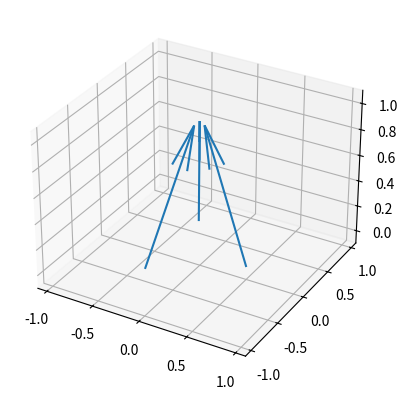

Generate this figure with matplotlib:
#!/usr/bin/env python3

import matplotlib.pyplot as plt
from mpl_toolkits.mplot3d import Axes3D
import numpy as np
from math import *

vectors = np.array([
# tail      x,y,z,   head         x,y,z
[ 0.5,  0.0,  0.0,   0.05,  0   ,  1.00],
[-0.3,  0.5,  0.0,  -0.03,  0.05,  1.00],
[-0.3, -0.5,  0.0,  -0.03, -0.05,  1.00],
])

# convert tail,head to tail,heading
# which is the required input for arrow
# plotting with "quiver" function
for v in vectors:
  v[3:] -= v[:3]

#print(vectors)

X, Y, Z, U, V, W = zip(*vectors)
fig = plt.figure()
ax = fig.add_subplot(111, projection='3d')
ax.quiver(X, Y, Z, U, V, W)
ax.set_xlim([-1.1, 1.1])
ax.set_ylim([-1.1, 1.1])
ax.set_zlim([-0.1, 1.1])
plt.show()
